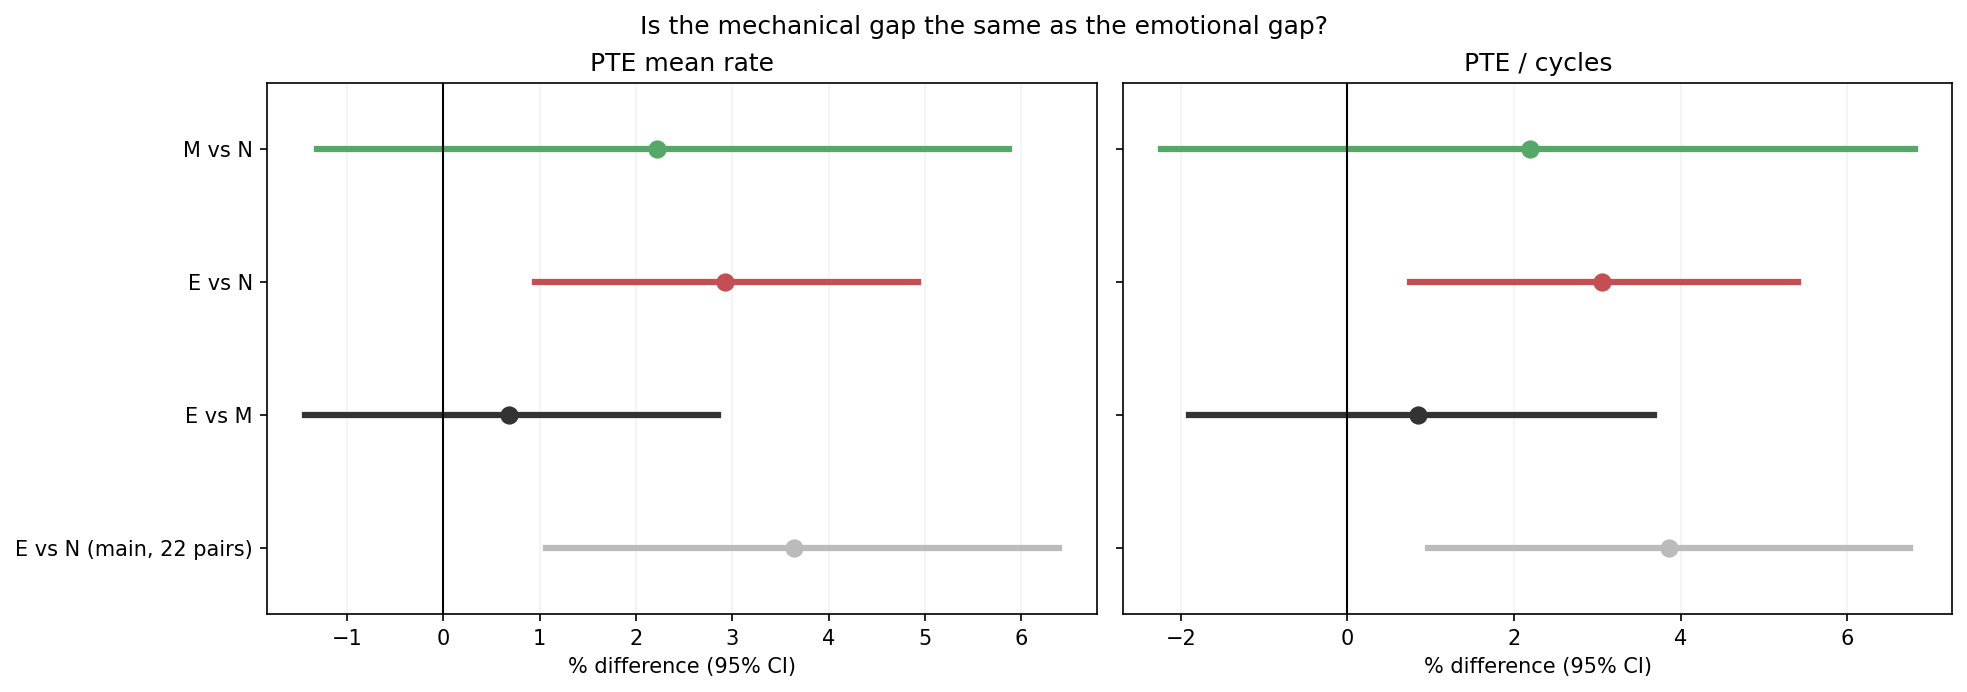

The data file committed next to this chart (first rows):
comparison, feature, label, n_nodes, estimate, ci_low, ci_high, p_t, p_sign_flip, n_positive, p_t_bonferroni
M vs N, core_power.throttle__mean_rate, PTE mean rate, 5, 2.218, -1.311, 5.874, 0.158, 0.1875, 4, 0.316
M vs N, core_power.throttle__per_cycle, PTE / cycles, 5, 2.186, -2.238, 6.81, 0.2464, 0.25, 4, 0.4928
E vs N, core_power.throttle__mean_rate, PTE mean rate, 5, 2.92, 0.9518, 4.927, 0.01439, 0.0625, 5, 0.02879
E vs N, core_power.throttle__per_cycle, PTE / cycles, 5, 3.052, 0.7486, 5.408, 0.02097, 0.0625, 5, 0.04195
E vs M, core_power.throttle__mean_rate, PTE mean rate, 5, 0.6865, -1.436, 2.855, 0.4231, 0.4375, 3, 0.8462
E vs M, core_power.throttle__per_cycle, PTE / cycles, 5, 0.8476, -1.903, 3.676, 0.4445, 0.375, 3, 0.889
